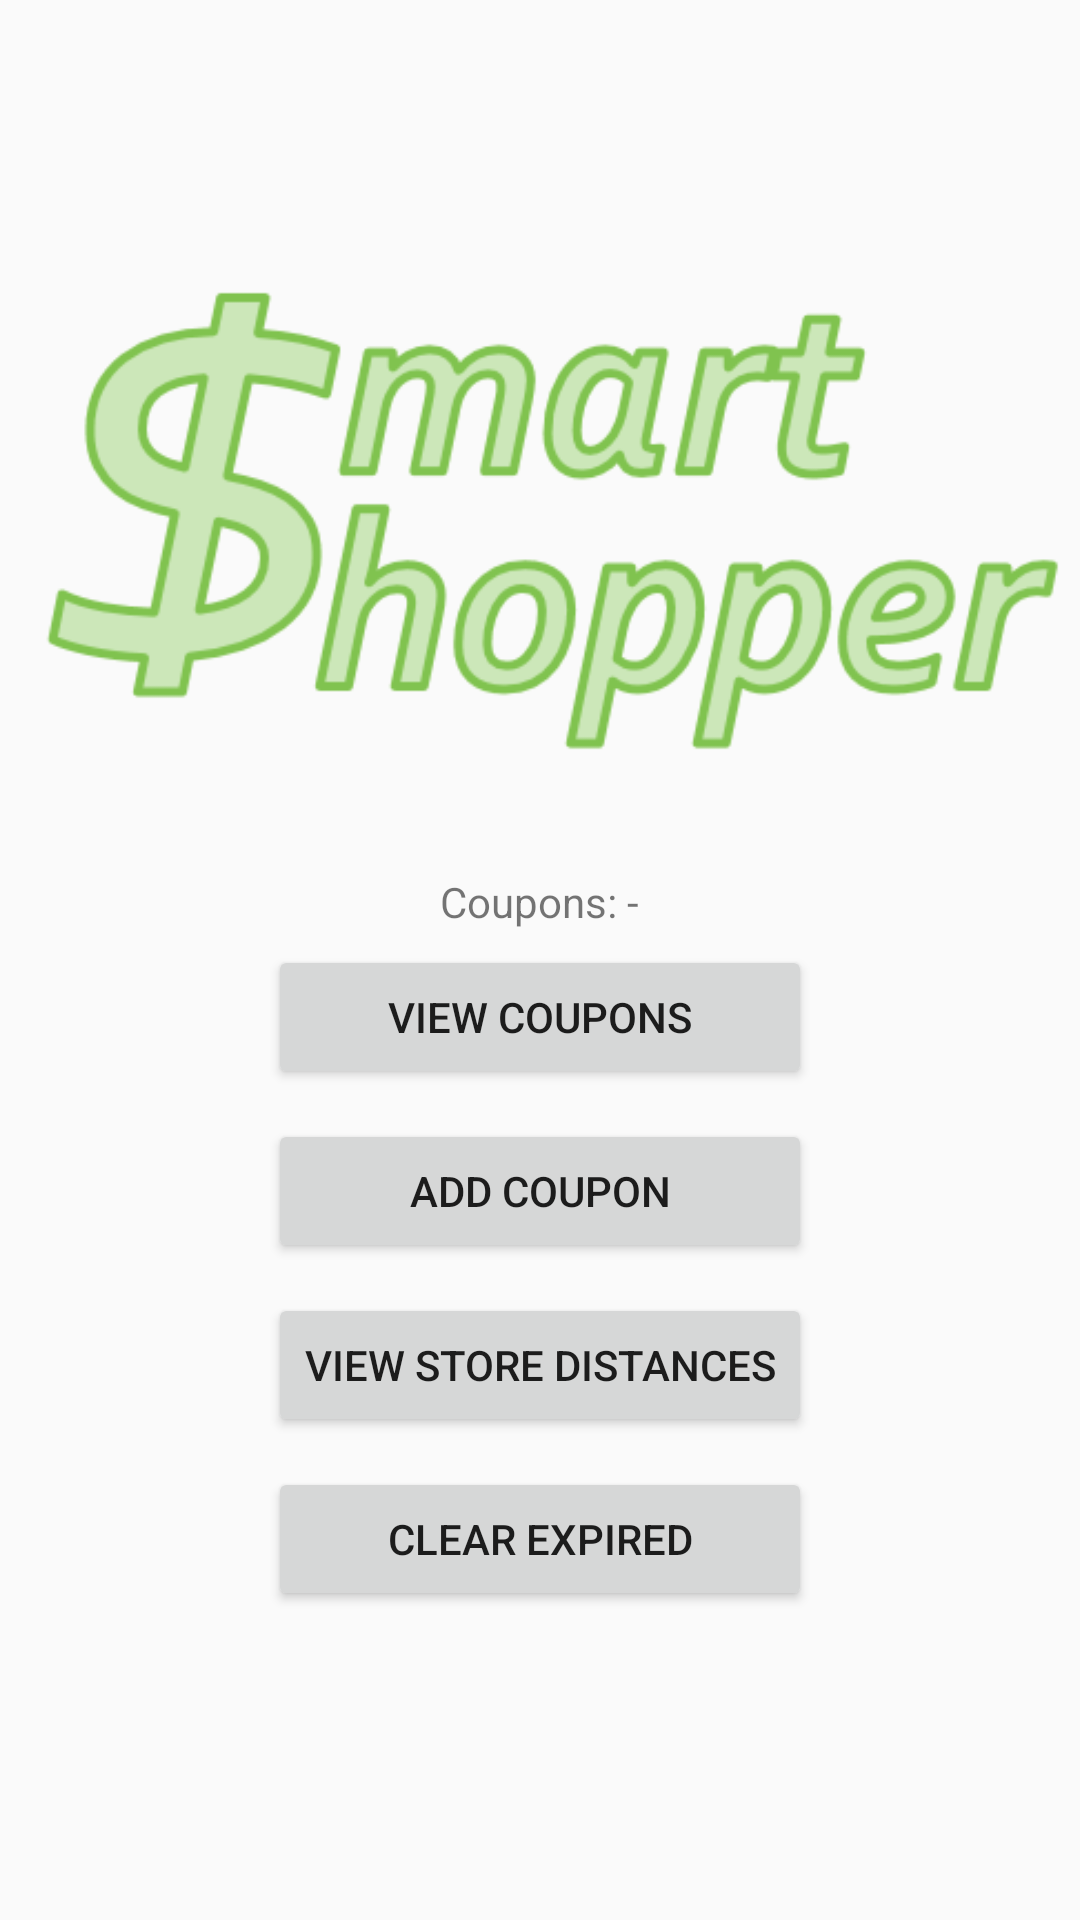

Here is an Android app screen rendered from its layout file. Give the layout XML and the strings, colors and styles it references.
<!-- AndroidManifest.xml: application theme AppTheme -->
<!-- res/layout/activity_main_menu.xml -->
<?xml version="1.0" encoding="utf-8"?>

<android.support.constraint.ConstraintLayout xmlns:android="http://schemas.android.com/apk/res/android"
    xmlns:app="http://schemas.android.com/apk/res-auto"
    xmlns:tools="http://schemas.android.com/tools"
    android:layout_width="match_parent"
    android:layout_height="match_parent"
    android:layout_gravity="center_horizontal"
    tools:context="hongfanwang.smartshopper.MainMenu">

    <LinearLayout
        android:layout_width="360dp"
        android:layout_height="587dp"
        android:layout_gravity="center_horizontal"
        android:orientation="vertical"
        android:gravity="center_horizontal"
        tools:layout_editor_absoluteY="8dp"
        tools:layout_editor_absoluteX="16dp">

        <ImageView
            android:layout_width="wrap_content"
            android:layout_height="wrap_content"
            android:src="@drawable/logo"
            android:adjustViewBounds="true" />

        <TextView
            android:layout_width="wrap_content"
            android:layout_height="wrap_content"
            android:text="Coupons: -"
            android:id="@+id/count"
            app:layout_constraintBottom_toBottomOf="parent"
            app:layout_constraintLeft_toLeftOf="parent"
            app:layout_constraintRight_toRightOf="parent"
            app:layout_constraintTop_toTopOf="parent"
            android:layout_marginBottom="5dp" />

        <LinearLayout
            android:layout_width="wrap_content"
            android:layout_height="wrap_content"
            android:orientation="vertical"
            tools:layout_editor_absoluteY="0dp"
            tools:layout_editor_absoluteX="8dp">

            <Button
                android:layout_width="match_parent"
                android:layout_height="wrap_content"
                android:text="View Coupons"
                android:id="@+id/view_coupons" />

            <Button
                android:layout_width="match_parent"
                android:layout_height="wrap_content"
                android:text="Add Coupon"
                android:id="@+id/add_coupon"
                android:layout_marginTop="10dp" />

            <Button
                android:layout_width="wrap_content"
                android:layout_height="wrap_content"
                android:text="View Store Distances"
                android:id="@+id/view_store_distances"
                android:layout_marginTop="10dp" />

            <Button
                android:layout_width="match_parent"
                android:layout_height="wrap_content"
                android:text="Clear Expired"
                android:id="@+id/clear_expired"
                android:layout_marginTop="10dp" />
        </LinearLayout>
    </LinearLayout>
</android.support.constraint.ConstraintLayout>
<!-- resources referenced by this layout -->
<resources>
  <!-- drawable logo: png bitmap (drawable, 17785 bytes) -->
  <style name="AppTheme" parent="Theme.AppCompat.Light.DarkActionBar">
          
          <item name="colorPrimary">@color/colorPrimary</item>
          <item name="colorPrimaryDark">@color/colorPrimaryDark</item>
          <item name="colorAccent">@color/colorAccent</item>
      </style>
  <color name="colorPrimary">#3F51B5</color>
  <color name="colorPrimaryDark">#303F9F</color>
  <color name="colorAccent">#FF4081</color>
</resources>
